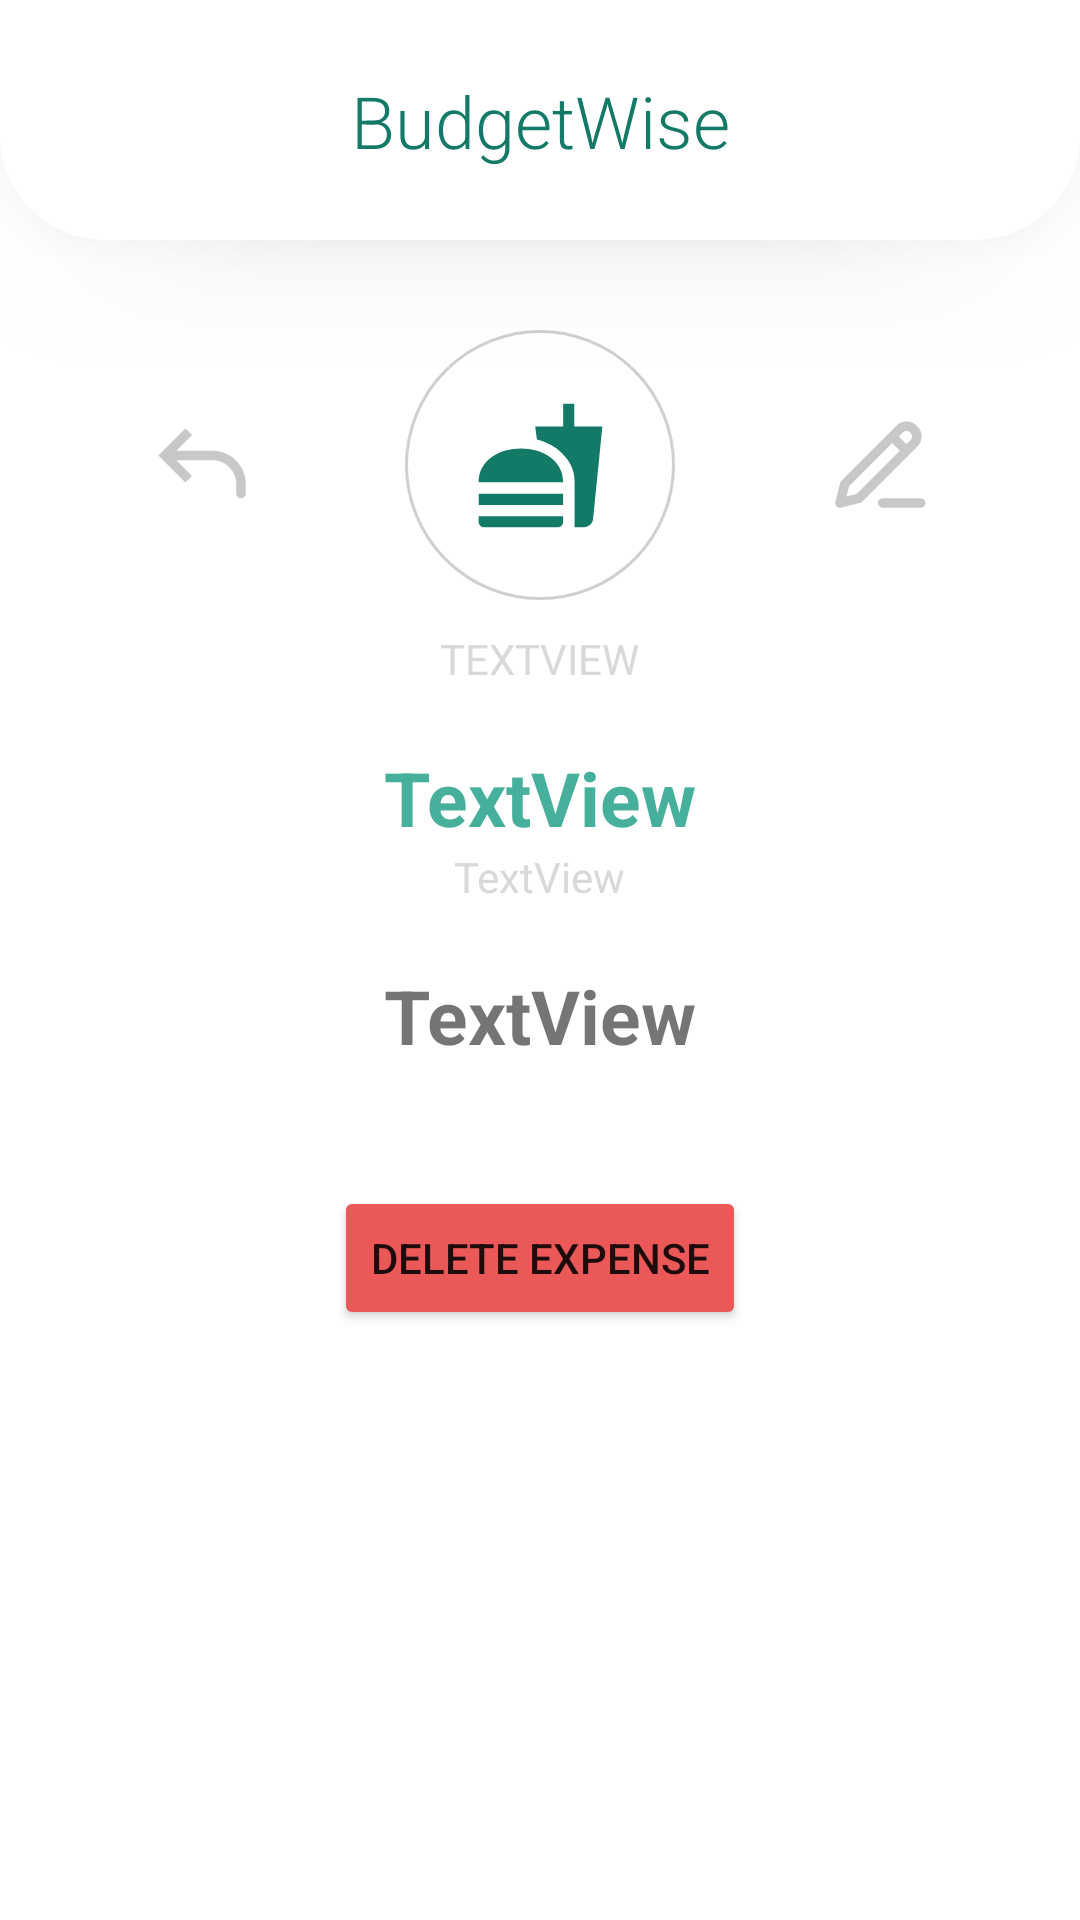

Android layout source for this screen:
<!-- AndroidManifest.xml: application theme Theme.MCO -->
<!-- res/layout/activity_view_exp.xml -->
<?xml version="1.0" encoding="utf-8"?>

<ScrollView xmlns:android="http://schemas.android.com/apk/res/android"
    xmlns:app="http://schemas.android.com/apk/res-auto"
    xmlns:tools="http://schemas.android.com/tools"
    android:layout_width="match_parent"
    android:layout_height="match_parent">
    <LinearLayout
        android:layout_width="match_parent"
        android:layout_height="match_parent"
        android:gravity="center_horizontal"
        android:orientation="vertical">

        <androidx.constraintlayout.widget.ConstraintLayout
            android:id="@+id/header"
            android:layout_width="match_parent"
            android:layout_height="80dp"
            android:background="@drawable/header"
            android:elevation="25dp">

            <TextView
                android:id="@+id/tvLogo"
                android:layout_width="wrap_content"
                android:layout_height="wrap_content"
                android:fontFamily="sans-serif-light"
                android:text="@string/logo"
                android:textColor="@color/c1"
                android:textSize="24sp"
                app:layout_constraintBottom_toBottomOf="parent"
                app:layout_constraintEnd_toEndOf="parent"
                app:layout_constraintStart_toStartOf="parent"
                app:layout_constraintTop_toTopOf="parent"
                tools:layout_editor_absoluteX="142dp"
                tools:layout_editor_absoluteY="24dp" />

        </androidx.constraintlayout.widget.ConstraintLayout>

        <LinearLayout
            android:layout_width="match_parent"
            android:layout_height="wrap_content"
            android:layout_marginTop="30dp"
            android:gravity="center"
            android:orientation="horizontal">

            <ImageView
                android:id="@+id/backBtn"
                android:layout_width="wrap_content"
                android:layout_height="38dp"
                android:layout_weight="1"
                app:srcCompat="@drawable/lets_icons_back" />

            <androidx.coordinatorlayout.widget.CoordinatorLayout
                android:layout_width="90dp"
                android:layout_height="90dp"
                android:layout_gravity="center"
                android:foregroundGravity="center">

                <ImageView
                    android:id="@+id/circle_bg"
                    android:layout_width="90dp"
                    android:layout_height="90dp"
                    app:srcCompat="@drawable/circle_bg" />

                <ImageView
                    android:id="@+id/iconImageView"
                    android:layout_width="55dp"
                    android:layout_height="45dp"
                    app:layout_anchor="@+id/circle_bg"
                    app:layout_anchorGravity="center"
                    app:srcCompat="@drawable/baseline_fastfood_24" />
            </androidx.coordinatorlayout.widget.CoordinatorLayout>

            <ImageView
                android:id="@+id/editBtn"
                android:layout_width="wrap_content"
                android:layout_height="38dp"
                android:layout_weight="1"
                app:srcCompat="@drawable/iconamoon_edit" />

        </LinearLayout>

        <TextView
            android:id="@+id/exp_categ"
            android:layout_width="wrap_content"
            android:layout_height="wrap_content"
            android:layout_marginTop="10dp"
            android:text="TextView"
            android:textAllCaps="true"
            android:textColor="@color/c4" />

        <TextView
            android:id="@+id/exp_name"
            android:layout_width="wrap_content"
            android:layout_height="wrap_content"
            android:layout_marginTop="20dp"
            android:text="TextView"
            android:textColor="@color/c2"
            android:textSize="25sp"
            android:textStyle="bold" />

        <TextView
            android:id="@+id/exp_date"
            android:layout_width="wrap_content"
            android:layout_height="wrap_content"
            android:text="TextView"
            android:textColor="@color/c4" />

        <TextView
            android:id="@+id/exp_price"
            android:layout_width="wrap_content"
            android:layout_height="wrap_content"
            android:layout_marginTop="20dp"
            android:text="TextView"
            android:textSize="25sp"
            android:textStyle="bold" />

        <ImageView
            android:id="@+id/scanned_img"
            android:layout_width="300dp"
            android:layout_height="match_parent"
            android:layout_marginTop="20dp"
            app:srcCompat="@drawable/ic_launcher_background" />

        <Button
            android:id="@+id/deleteBtn"
            android:layout_width="wrap_content"
            android:layout_height="wrap_content"
            android:layout_marginTop="20dp"
            android:backgroundTint="#EB5858"
            android:text="DELETE EXPENSE"
            app:cornerRadius="50dp" />

        <ImageView
            android:id="@+id/imageView5"
            android:layout_width="wrap_content"
            android:layout_height="wrap_content" />

        <ImageView
            android:id="@+id/imageView6"
            android:layout_width="wrap_content"
            android:layout_height="wrap_content" />

    </LinearLayout>
</ScrollView>
<!-- resources referenced by this layout -->
<resources>
  <color name="c1">#137A68</color>
  <color name="c2">#46B09D</color>
  <color name="c4">#D9D9D9</color>
  <!-- drawable baseline_fastfood_24 (drawable) -->
  <vector xmlns:android="http://schemas.android.com/apk/res/android" android:height="24dp" android:tint="#137A68" android:viewportHeight="24" android:viewportWidth="24" android:width="24dp">
        
      <path android:fillColor="@android:color/white" android:pathData="M18.06,22.99h1.66c0.84,0 1.53,-0.64 1.63,-1.46L23,5.05h-5L18,1h-1.97v4.05h-4.97l0.3,2.34c1.71,0.47 3.31,1.32 4.27,2.26 1.44,1.42 2.43,2.89 2.43,5.29v8.05zM1,21.99L1,21h15.03v0.99c0,0.55 -0.45,1 -1.01,1L2.01,22.99c-0.56,0 -1.01,-0.45 -1.01,-1zM16.03,14.99c0,-8 -15.03,-8 -15.03,0h15.03zM1.02,17h15v2h-15z"/>
      
  </vector>
  <!-- drawable circle_bg (drawable) -->
  <shape xmlns:android="http://schemas.android.com/apk/res/android"
      android:shape="oval">
  
      
      <solid android:color="#FFFFFF" />
  
      
      <stroke
          android:width="1dp"
          android:color="#D0D0D0" />
  
  </shape>
  <!-- drawable header (drawable) -->
  <?xml version="1.0" encoding="utf-8"?>
  
  <shape xmlns:android="http://schemas.android.com/apk/res/android"
      android:shape="rectangle">
      <solid android:color="@color/white"/>
  
      <corners
          android:bottomLeftRadius="35dp"
          android:bottomRightRadius="35dp"
          android:topLeftRadius="0dp"
          android:topRightRadius="0dp"/>
  
  </shape>
  <!-- drawable iconamoon_edit (drawable) -->
  <vector xmlns:android="http://schemas.android.com/apk/res/android"
      android:width="24dp"
      android:height="24dp"
      android:viewportWidth="24"
      android:viewportHeight="24">
    <path
        android:pathData="M15,6L18,9M13,20H21M5,16L4,20L8,19L19.586,7.414C19.961,7.039 20.172,6.53 20.172,6C20.172,5.47 19.961,4.961 19.586,4.586L19.414,4.414C19.039,4.039 18.53,3.828 18,3.828C17.47,3.828 16.961,4.039 16.586,4.414L5,16Z"
        android:strokeLineJoin="round"
        android:strokeWidth="2"
        android:fillColor="#00000000"
        android:strokeColor="#C8C8C8"
        android:strokeLineCap="round"/>
  </vector>
  <!-- drawable lets_icons_back (drawable) -->
  <vector xmlns:android="http://schemas.android.com/apk/res/android"
      android:width="24dp"
      android:height="24dp"
      android:viewportWidth="24"
      android:viewportHeight="24">
    <path
        android:pathData="M4,10L3.293,10.707L2.586,10L3.293,9.293L4,10ZM21,18C21,18.265 20.895,18.52 20.707,18.707C20.52,18.895 20.265,19 20,19C19.735,19 19.48,18.895 19.293,18.707C19.105,18.52 19,18.265 19,18H21ZM8.293,15.707L3.293,10.707L4.707,9.293L9.707,14.293L8.293,15.707ZM3.293,9.293L8.293,4.293L9.707,5.707L4.707,10.707L3.293,9.293ZM4,9H14V11H4V9ZM21,16V18H19V16H21ZM14,9C15.856,9 17.637,9.737 18.95,11.05C20.263,12.363 21,14.144 21,16H19C19,14.674 18.473,13.402 17.535,12.464C16.598,11.527 15.326,11 14,11V9Z"
        android:fillColor="#C8C8C8"/>
  </vector>
  <string name="logo">BudgetWise</string>
  <style name="Theme.MCO" parent="Theme.MaterialComponents.Light.NoActionBar" />
  <color name="white">#FFFFFFFF</color>
</resources>
